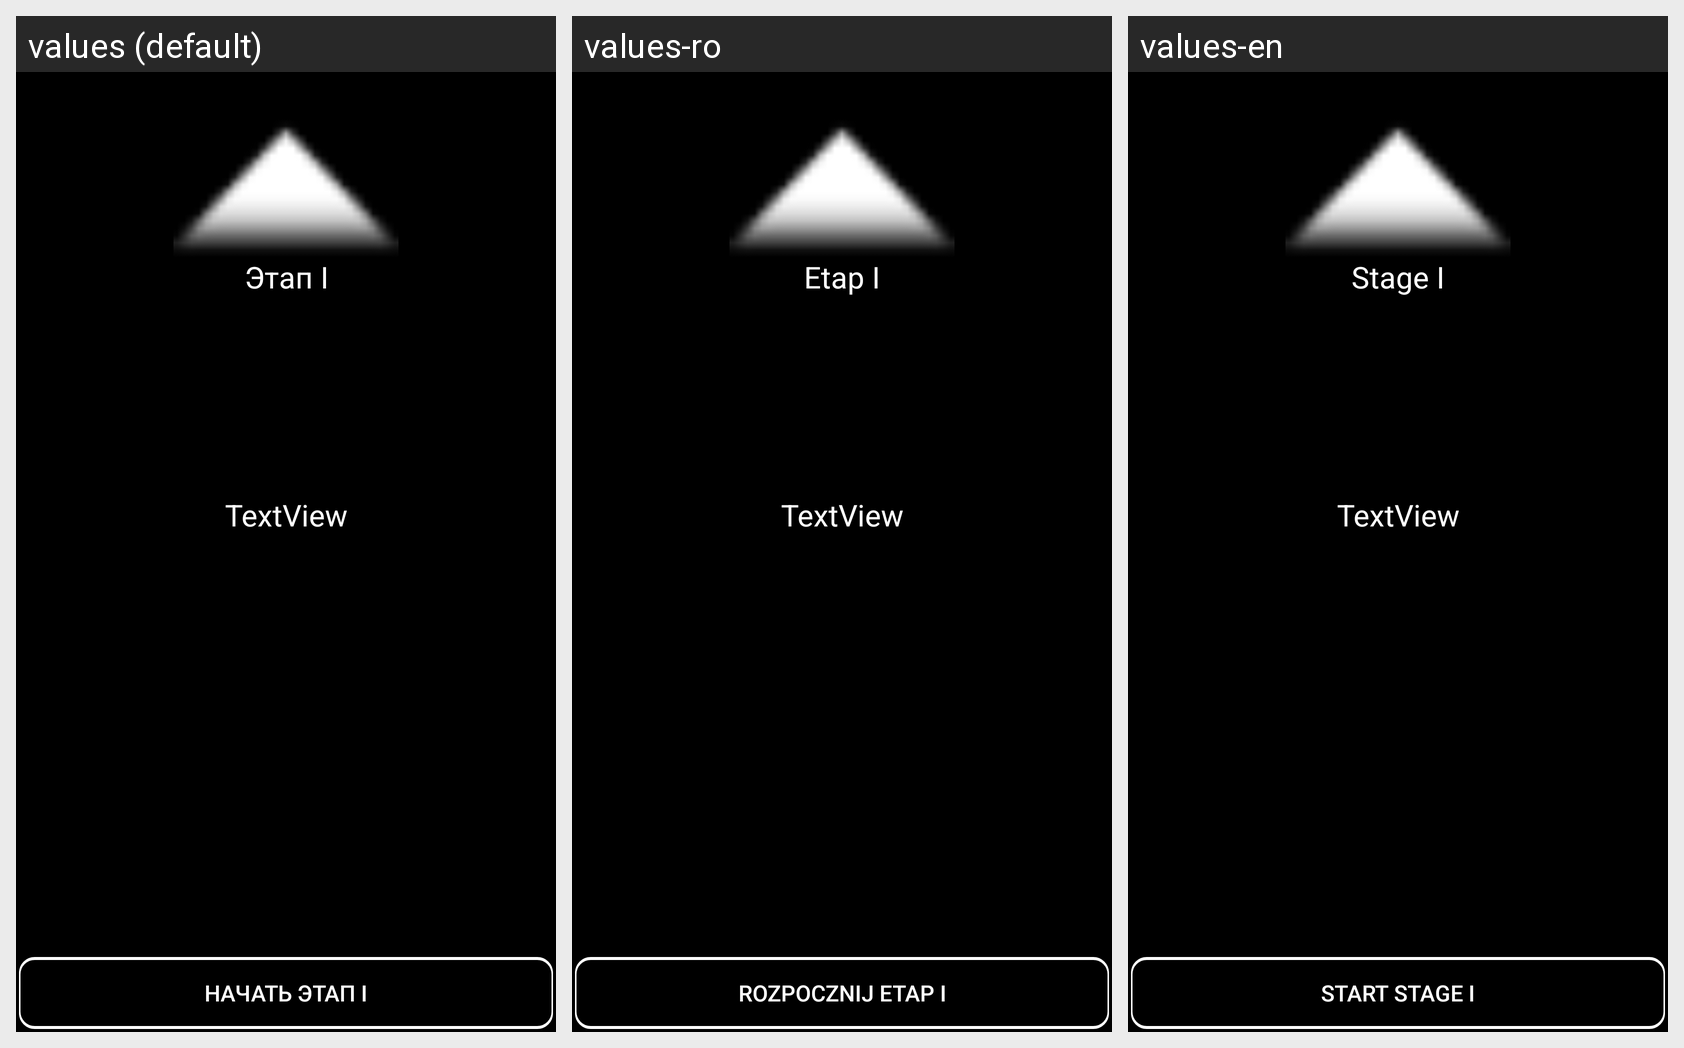

Locale-by-locale string values for the Android screen shown in this grid:
Android screen res/layout/activity_first_instruction.xml rendered under 3 locales, left to right: values (default), values-ro, values-en. Device: Nexus 5 (rendered at 1080×1920; each locale shown at half size, 540×960, under a caption strip naming it); theme AppTheme.
Strings drawn on this screen, with the default value and each locale's value (text and hints the layout hard-codes appear in the picture but are not listed):

brs1
  values: Начать Этап I
  values-ro: Rozpocznij etap I
  values-en: Start Stage I

textview
  values: TextView
  values-ro: TextView
  values-en: TextView

stage_i
  values: Этап I
  values-ro: Etap I
  values-en: Stage I
